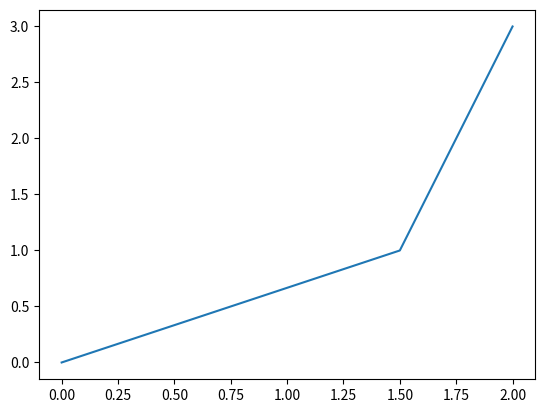

Here is the Python script that generated this plot:
import matplotlib.pyplot as plt
import numpy as np



fig, ax = plt.subplots()

# animated=True tells matplotlib to only draw the artist when we
# explicitly request it
x = np.linspace(-100, 100, 100)
y = np.linspace(-100, 100, 100)

(ln,) = ax.plot([0,1.5,2], [0,1,3], animated=True)

# make sure the window is raised, but the script keeps going
plt.show(block=False)

# stop to admire our empty window axes and ensure it is rendered at
# least once.
#
# We need to fully draw the figure at its final size on the screen
# before we continue on so that :
#  a) we have the correctly sized and drawn background to grab
#  b) we have a cached renderer so that ``ax.draw_artist`` works
# so we spin the event loop to let the backend process any pending operations
plt.pause(0.1)

# get copy of entire figure (everything inside fig.bbox) sans animated artist
bg = fig.canvas.copy_from_bbox(fig.bbox)
# draw the animated artist, this uses a cached renderer
ax.draw_artist(ln)
# show the result to the screen, this pushes the updated RGBA buffer from the
# renderer to the GUI framework so you can see it
fig.canvas.blit(fig.bbox)

for j in range(1000):
    # reset the background back in the canvas state, screen unchanged
    fig.canvas.restore_region(bg)
    # update the artist, neither the canvas state nor the screen have changed
    
    # re-render the artist, updating the canvas state, but not the screen
    ax.draw_artist(ln)
    # copy the image to the GUI state, but screen might not be changed yet
    fig.canvas.blit(fig.bbox)
    # flush any pending GUI events, re-painting the screen if needed
    fig.canvas.flush_events()
    # you can put a pause in if you want to slow things down
    # plt.pause(.1)